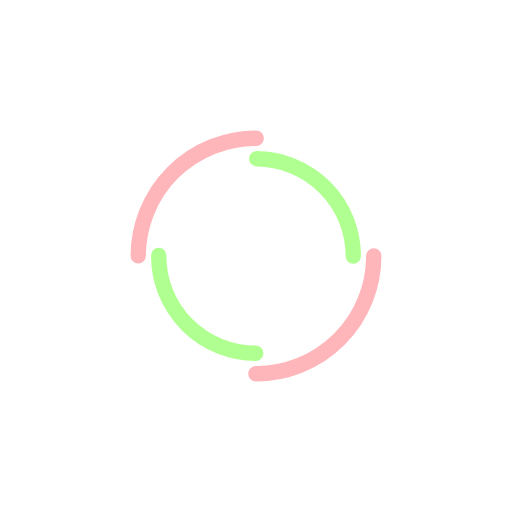
t = 0.00 s
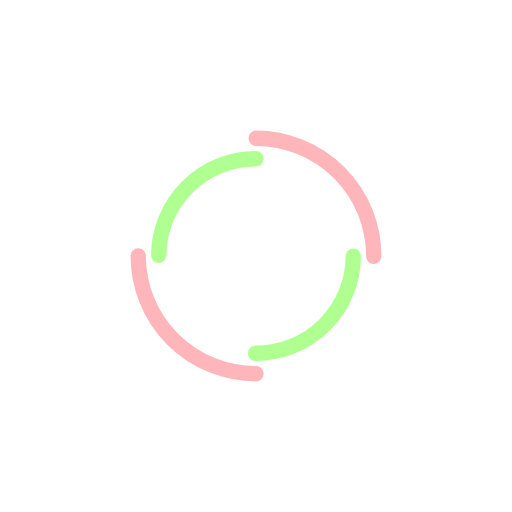
t = 0.27 s
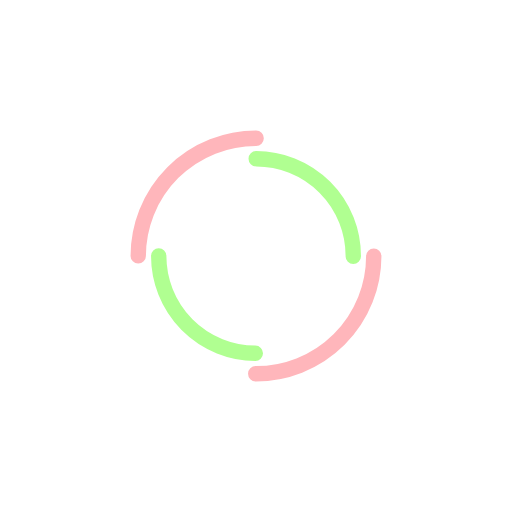
t = 0.53 s
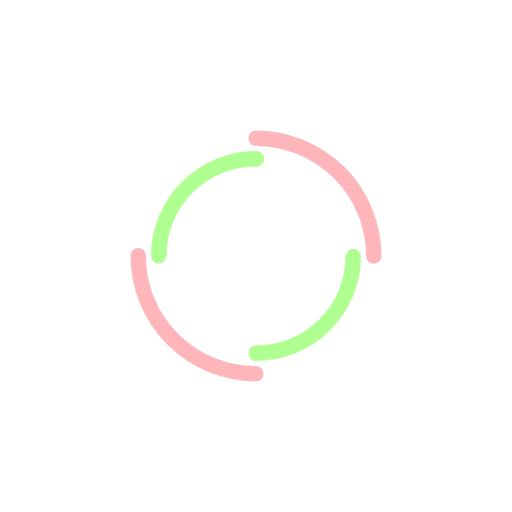
t = 0.80 s

The animated SVG that drew these frames (rendered in a browser with its animation timeline set to each time). Animation: 2 SMIL elements (animateTransform=2); one cycle of 1.06 s, repeats indefinitely.

<?xml version="1.0" encoding="utf-8"?>
<svg xmlns="http://www.w3.org/2000/svg" xmlns:xlink="http://www.w3.org/1999/xlink" style="margin: auto; background: none; display: block; shape-rendering: auto;" width="81px" height="81px" viewBox="0 0 100 100" preserveAspectRatio="xMidYMid">
<circle cx="50" cy="50" r="23" stroke-width="3" stroke="#ffb6bb" stroke-dasharray="36.12831551628262 36.12831551628262" fill="none" stroke-linecap="round" transform="rotate(78.1356 50 50)">
  <animateTransform attributeName="transform" type="rotate" dur="1.0638297872340425s" repeatCount="indefinite" keyTimes="0;1" values="0 50 50;360 50 50"></animateTransform>
</circle>
<circle cx="50" cy="50" r="19" stroke-width="3" stroke="#b0ff91" stroke-dasharray="29.845130209103033 29.845130209103033" stroke-dashoffset="29.845130209103033" fill="none" stroke-linecap="round" transform="rotate(-78.1356 50 50)">
  <animateTransform attributeName="transform" type="rotate" dur="1.0638297872340425s" repeatCount="indefinite" keyTimes="0;1" values="0 50 50;-360 50 50"></animateTransform>
</circle>
<!-- [ldio] generated by https://loading.io/ --></svg>
